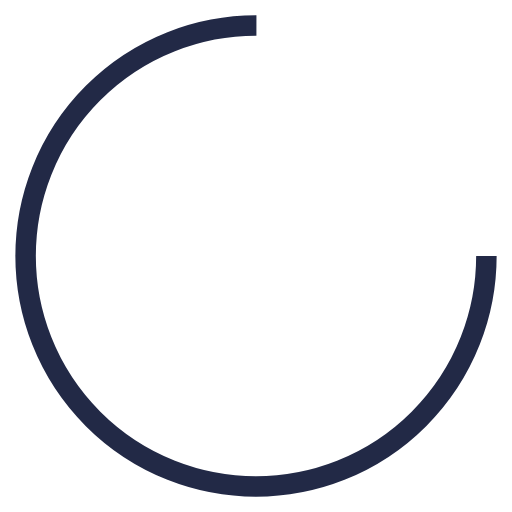
t = 0.00 s
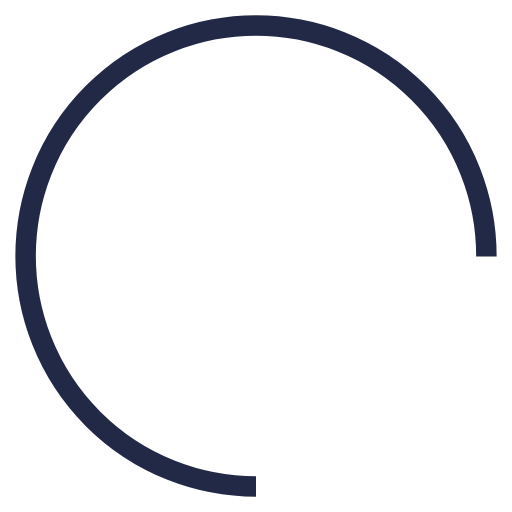
t = 0.18 s
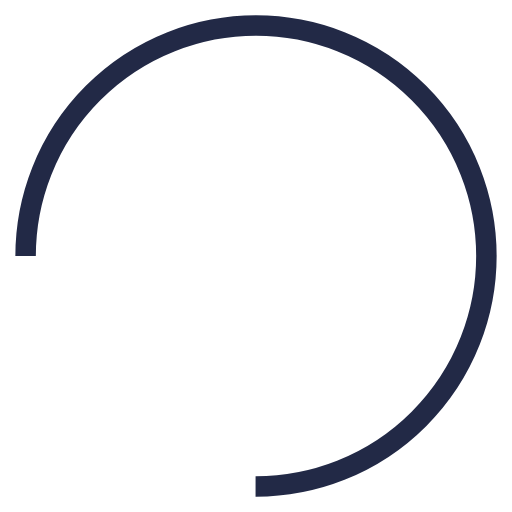
t = 0.35 s
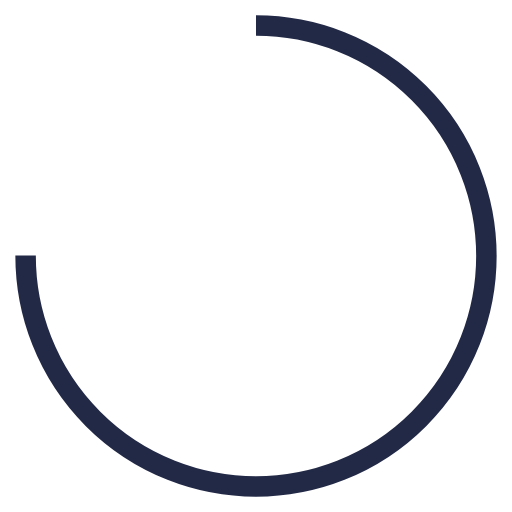
t = 0.53 s

The animated SVG that drew these frames (rendered in a browser with its animation timeline set to each time). Animation: 1 SMIL element (animateTransform=1); one cycle of 0.70 s, repeats indefinitely.

<svg width="97px"  height="97px"  xmlns="http://www.w3.org/2000/svg" viewBox="0 0 100 100" preserveAspectRatio="xMidYMid" class="lds-rolling" style="background: none;"><circle cx="50" cy="50" fill="none" ng-attr-stroke="{{config.color}}" ng-attr-stroke-width="{{config.width}}" ng-attr-r="{{config.radius}}" ng-attr-stroke-dasharray="{{config.dasharray}}" stroke="#222946" stroke-width="4" r="45" stroke-dasharray="212.05750411731105 72.68583470577035" transform="rotate(42.8571 50 50)"><animateTransform attributeName="transform" type="rotate" calcMode="linear" values="0 50 50;360 50 50" keyTimes="0;1" dur="0.7s" begin="0s" repeatCount="indefinite"></animateTransform></circle></svg>
